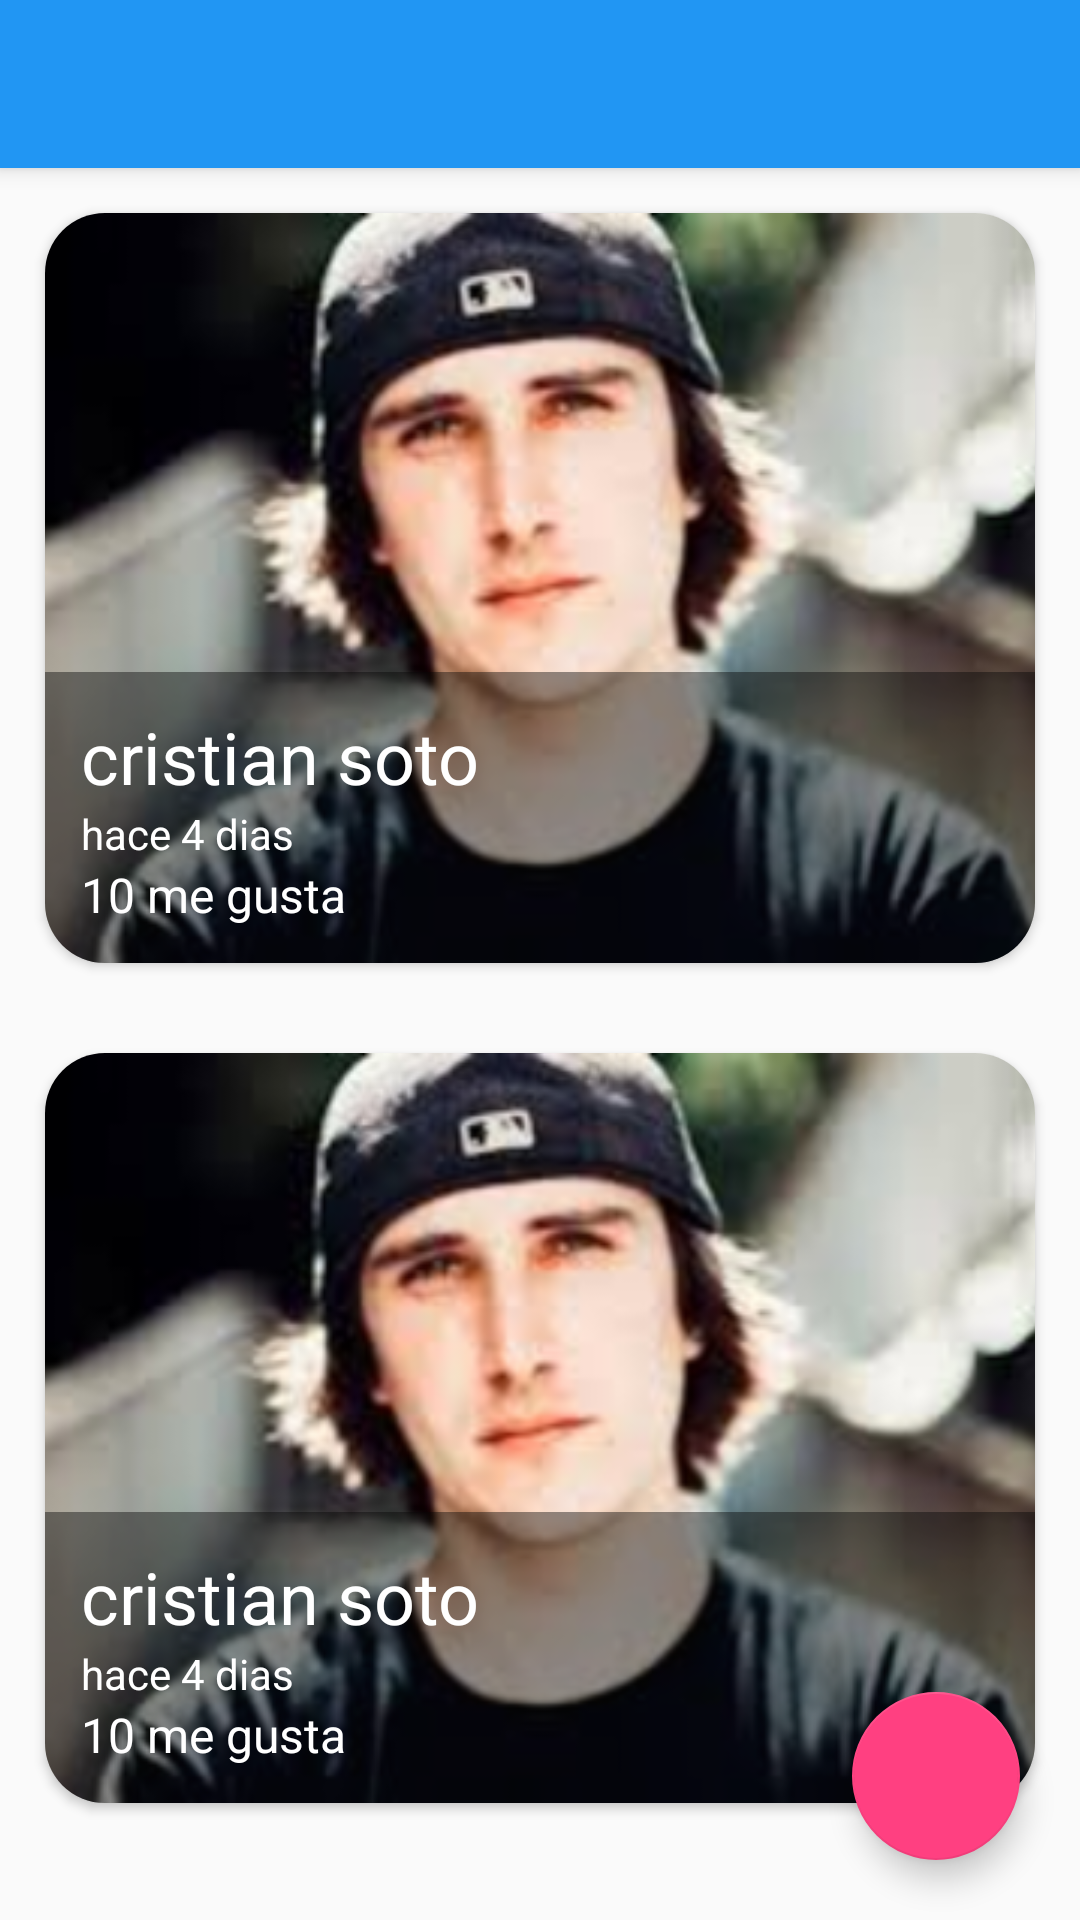

Produce the Android XML layout that renders to this screen, including the resource entries it uses.
<!-- AndroidManifest.xml: application theme AppTheme -->
<!-- res/layout/fragment_home.xml -->
<?xml version="1.0" encoding="utf-8"?>
<androidx.coordinatorlayout.widget.CoordinatorLayout xmlns:android="http://schemas.android.com/apk/res/android"
    xmlns:tools="http://schemas.android.com/tools"
    android:layout_width="match_parent"
    android:layout_height="match_parent"
    xmlns:app="http://schemas.android.com/apk/res-auto"
    tools:context=".view.fragment.HomeFragment">

   <include layout="@layout/appbar_toolbar"/>
    <LinearLayout
        android:layout_width="match_parent"
        android:layout_height="match_parent"
        android:orientation="vertical"
        app:layout_behavior="com.google.android.material.appbar.AppBarLayout$ScrollingViewBehavior"
        >
        <include layout="@layout/cardview_image"/>
        <include layout="@layout/cardview_image"/>
    </LinearLayout>
        <com.google.android.material.floatingactionbutton.FloatingActionButton
            android:layout_width="wrap_content"
            android:layout_height="wrap_content"
            android:layout_gravity="bottom|end"
            android:layout_margin="@dimen/margin_fab"
            android:src="@drawable/plus"></com.google.android.material.floatingactionbutton.FloatingActionButton>


</androidx.coordinatorlayout.widget.CoordinatorLayout>
<!-- res/layout/appbar_toolbar.xml (included above) -->
<?xml version="1.0" encoding="utf-8"?>
<com.google.android.material.appbar.AppBarLayout
    xmlns:android="http://schemas.android.com/apk/res/android"
    android:layout_width="match_parent"
    android:layout_height="wrap_content"
    xmlns:app="http://schemas.android.com/apk/res-auto"
    android:theme="@style/AppTheme.AppBarOverlay">
    <androidx.appcompat.widget.Toolbar
        android:id="@+id/toolbar"
        android:layout_width="match_parent"
        android:layout_height="?attr/actionBarSize"
        android:background="?attr/colorPrimary"
        app:popupTheme="@style/AppTheme.PopupOverlay"/>



</com.google.android.material.appbar.AppBarLayout>
<!-- res/layout/cardview_image.xml (included above) -->
<?xml version="1.0" encoding="utf-8"?>
<androidx.cardview.widget.CardView xmlns:android="http://schemas.android.com/apk/res/android"
    android:layout_width="match_parent"
    android:layout_height="@dimen/height_cardview"
    xmlns:app="http://schemas.android.com/apk/res-auto"
    app:cardCornerRadius="@dimen/corner_radius_cardview"
    android:layout_margin="@dimen/margin_cardview">
    <FrameLayout
        android:layout_width="match_parent"
        android:layout_height="match_parent">
        <ImageView
            android:layout_width="match_parent"
            android:layout_height="match_parent"
            android:src="@drawable/porta"
            android:scaleType="centerCrop"/>
        <LinearLayout
            android:layout_width="match_parent"
            android:layout_height="wrap_content"
            android:orientation="vertical"
            android:layout_gravity="bottom"
            android:background="@color/background_cardview"
            android:padding="@dimen/padding_cardview">
            <TextView
                android:layout_width="wrap_content"
                android:layout_height="wrap_content"
                android:text="@string/cristian_soto_cardview"
                android:textSize="24sp"
                android:textColor="@color/ediText_ColorHint"/>
            <LinearLayout
                android:layout_width="match_parent"
                android:layout_height="wrap_content"
                android:orientation="horizontal">
                <TextView
                    android:layout_width="wrap_content"
                    android:layout_height="wrap_content"
                    android:text="@string/hace_cardview"
                    android:textSize="14sp"
                    android:textColor="@color/ediText_ColorHint"/>
                <TextView
                    android:layout_width="wrap_content"
                    android:layout_height="wrap_content"
                    android:text="@string/dias_cardview"
                    android:textSize="14sp"
                    android:textColor="@color/ediText_ColorHint"/>
            </LinearLayout>
            <LinearLayout
                android:layout_width="match_parent"
                android:layout_height="wrap_content"
                android:orientation="horizontal">
                <CheckBox
                    android:layout_width="wrap_content"
                    android:layout_height="wrap_content"
                    android:button="@drawable/checkbox_selector"
                    />
                <TextView
                    android:layout_width="wrap_content"
                    android:layout_height="wrap_content"
                    android:text="@string/me_gusta_cardview"
                    android:textSize="16sp"
                    android:textColor="@color/ediText_ColorHint"/>
            </LinearLayout>
        </LinearLayout>
    </FrameLayout>

    

</androidx.cardview.widget.CardView>
<!-- resources referenced by this layout -->
<resources>
  <color name="background_cardview">#6F090808</color>
  <color name="ediText_ColorHint">#FFFFFF</color>
  <dimen name="corner_radius_cardview">20dp</dimen>
  <dimen name="height_cardview">250dp</dimen>
  <dimen name="margin_cardview">15dp</dimen>
  <dimen name="margin_fab">20dp</dimen>
  <dimen name="padding_cardview">12dp</dimen>
  <!-- drawable porta: png bitmap (drawable-hdpi, 65925 bytes) -->
  <string name="cristian_soto_cardview">cristian soto</string>
  <string name="dias_cardview">" 4 dias "</string>
  <string name="hace_cardview">hace</string>
  <string name="me_gusta_cardview">10 me gusta</string>
  <style name="AppTheme.AppBarOverlay" parent="ThemeOverlay.AppCompat.Dark.ActionBar" />
  <style name="AppTheme.PopupOverlay" parent="ThemeOverlay.AppCompat.Light" />
  <style name="AppTheme" parent="Theme.AppCompat.Light.NoActionBar">
          
          <item name="colorPrimary">@color/colorPrimary</item>
          <item name="colorPrimaryDark">@color/colorPrimaryDark</item>
          <item name="colorAccent">@color/colorAccent</item>
      </style>
  <color name="colorPrimary">#2196F3</color>
  <color name="colorPrimaryDark">#1976D2</color>
  <color name="colorAccent">#FF4081</color>
</resources>
